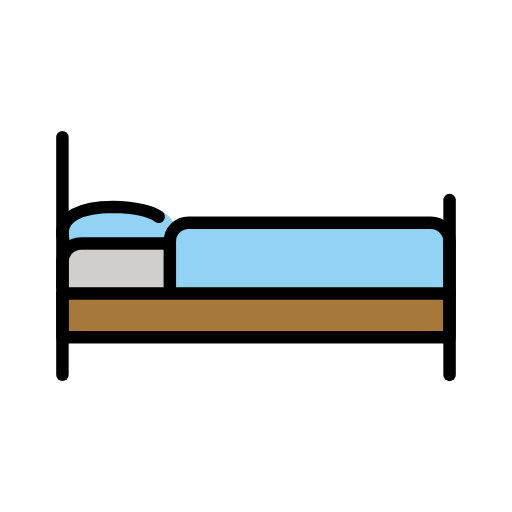
t = 0.00 s
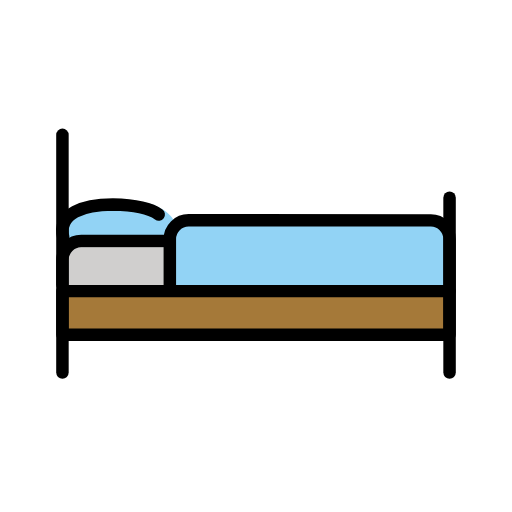
t = 0.48 s
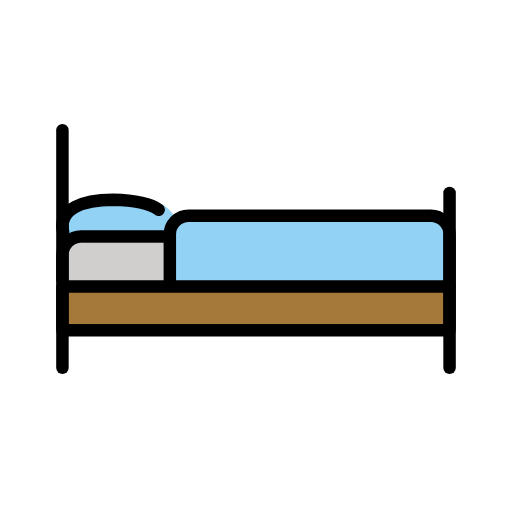
t = 1.43 s
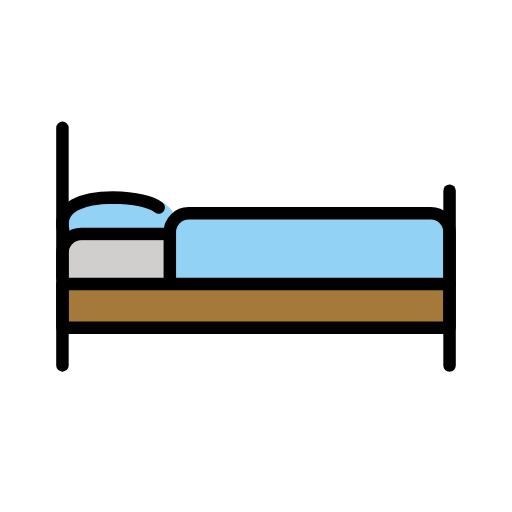
t = 1.90 s
t = 2.38 s: frame unchanged from t = 1.43 s, image omitted
t = 3.33 s: frame unchanged from t = 0.48 s, image omitted

The animated SVG that drew these frames (rendered in a browser with its animation timeline set to each time). Animation: 1 SMIL element (animateTransform=1); one cycle of 3.80 s, repeats indefinitely.

<?xml version='1.0' encoding='utf-8'?>
<svg xmlns="http://www.w3.org/2000/svg" id="emoji" viewBox="-5 -5 82 82" width="200" height="200" role="img">
  <title>OpenMoji: bed</title><g><g id="color">
    <rect x="5" y="42.5" width="62" height="6.5" fill="#a57939" />
    <path fill="#d0cfce" d="m5 42v-4c0-1.65 1.35-3 3-3h56c1.65 0 3 1.35 3 3v4" />
    <path fill="#92d3f5" d="m5.125 30.44s6.387-2.767 12.27-2.721c2.296 0.01784 5.686 1.897 5.712 3.874l-1.104 2.16-15 1-0.8125 1.25-1.062-1.625-0.125-3.625z" />
    <path fill="#92d3f5" d="m22 41.6 0.4337-8.291c-3.052-4.924 32.48-2.528 44.6-2.638 0.8175 4.338 0.0439 6.264-0.0301 11.32" />
  </g>
  <g id="hair" />
  <g id="skin" />
  <g id="skin-shadow" />
  <g id="line">
    <rect x="5" y="42" width="62" height="7" fill="none" stroke="#000" stroke-linecap="round" stroke-linejoin="round" stroke-miterlimit="10" stroke-width="2" />
    <path fill="none" stroke="#000" stroke-linecap="round" stroke-linejoin="round" stroke-miterlimit="10" stroke-width="2" d="m5 40.99v-4c0-1.65 1.35-3 3-3h13.83" />
    <line x1="5" x2="5" y1="55.03" y2="16.97" fill="none" stroke="#000" stroke-linecap="round" stroke-linejoin="round" stroke-miterlimit="10" stroke-width="2" />
    <line x1="67" x2="67" y1="27.04" y2="55.04" fill="none" stroke="#000" stroke-linecap="round" stroke-linejoin="round" stroke-miterlimit="10" stroke-width="2" />
    <path fill="none" stroke="#000" stroke-linecap="round" stroke-linejoin="round" stroke-miterlimit="10" stroke-width="2" d="m20.42 29.73c-1.61-1.197-4.604-1.538-7.357-1.598-4.582 0.01116-8.882 1.329-7.933 5.274" />
    <path fill="none" stroke="#000" stroke-linecap="round" stroke-linejoin="round" stroke-miterlimit="10" stroke-width="2" d="m67 41.99v-8.32c0-1.65-1.35-3-2.99-3.001l-38.81-0.001398c-1.65-5.9e-5 -3 1.35-3 3v8" />
  </g>
<animateTransform attributeName="transform" type="translate" values="0 0;0 -1.5;0 0" dur="3.8s" repeatCount="indefinite" /></g></svg>
